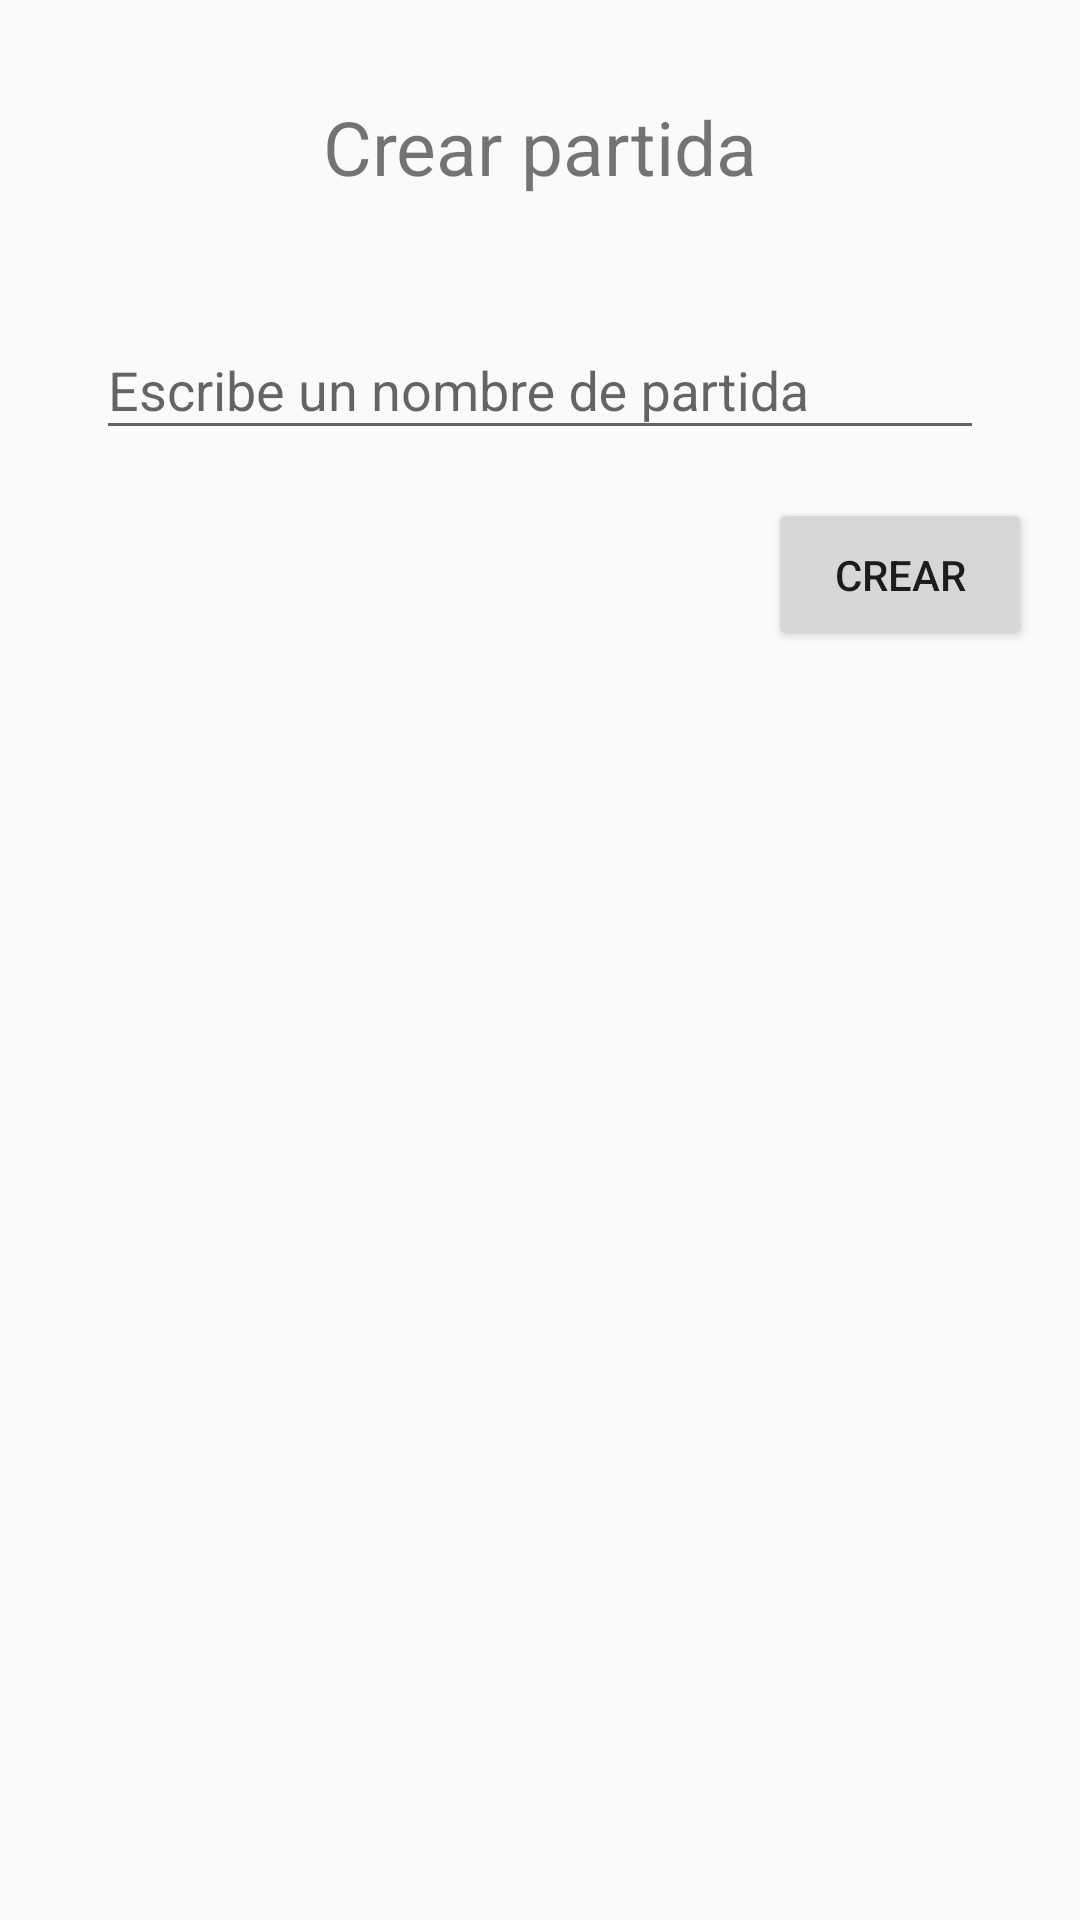

Here is an Android app screen rendered from its layout file. Give the layout XML and the strings, colors and styles it references.
<!-- AndroidManifest.xml: application theme AppTheme -->
<!-- res/layout/fragment_game_name_creation.xml -->
<LinearLayout xmlns:android="http://schemas.android.com/apk/res/android"
    xmlns:tools="http://schemas.android.com/tools"
    android:layout_width="match_parent"
    android:layout_height="match_parent"
    android:orientation="vertical"
    android:padding="16dp"
    tools:context="xyz.fjrm.shakeit.fragments.GameNameCreationFragment">

    <TextView
        android:layout_width="match_parent"
        android:layout_height="wrap_content"
        android:layout_gravity="center_horizontal"
        android:gravity="center_horizontal"
        android:padding="16dp"
        android:text="@string/title_fragment_game_creation"
        android:textSize="25sp" />

    <android.support.design.widget.TextInputLayout
        android:id="@+id/textinputlayout_game_name"
        android:layout_width="match_parent"
        android:layout_height="wrap_content"
        android:padding="16dp">

        <EditText
            android:id="@+id/edittext_game_name"
            android:layout_width="match_parent"
            android:layout_height="wrap_content"
            android:hint="@string/text_game_name"
            android:inputType="text" />

    </android.support.design.widget.TextInputLayout>

    <Button
        android:id="@+id/button_game_create_submit"
        android:layout_width="wrap_content"
        android:layout_height="wrap_content"
        android:layout_gravity="bottom|end"
        android:padding="16dp"
        android:text="@string/button_game_creation_submit" />

</LinearLayout>
<!-- resources referenced by this layout -->
<resources>
  <string name="button_game_creation_submit">Crear</string>
  <string name="text_game_name">Escribe un nombre de partida</string>
  <string name="title_fragment_game_creation">Crear partida</string>
  <style name="AppTheme" parent="Theme.AppCompat.Light.DarkActionBar">
          
          <item name="colorPrimary">@color/colorPrimary</item>
          <item name="colorPrimaryDark">@color/colorPrimaryDark</item>
          <item name="colorAccent">@color/colorAccent</item>
      </style>
  <!-- not gathered from this repository: default colours our renderer supplied (Android Studio template values) -->
  <color name="colorPrimary">#FF6200EE</color>
  <color name="colorPrimaryDark">#FF3700B3</color>
  <color name="colorAccent">#FF03DAC5</color>
</resources>
